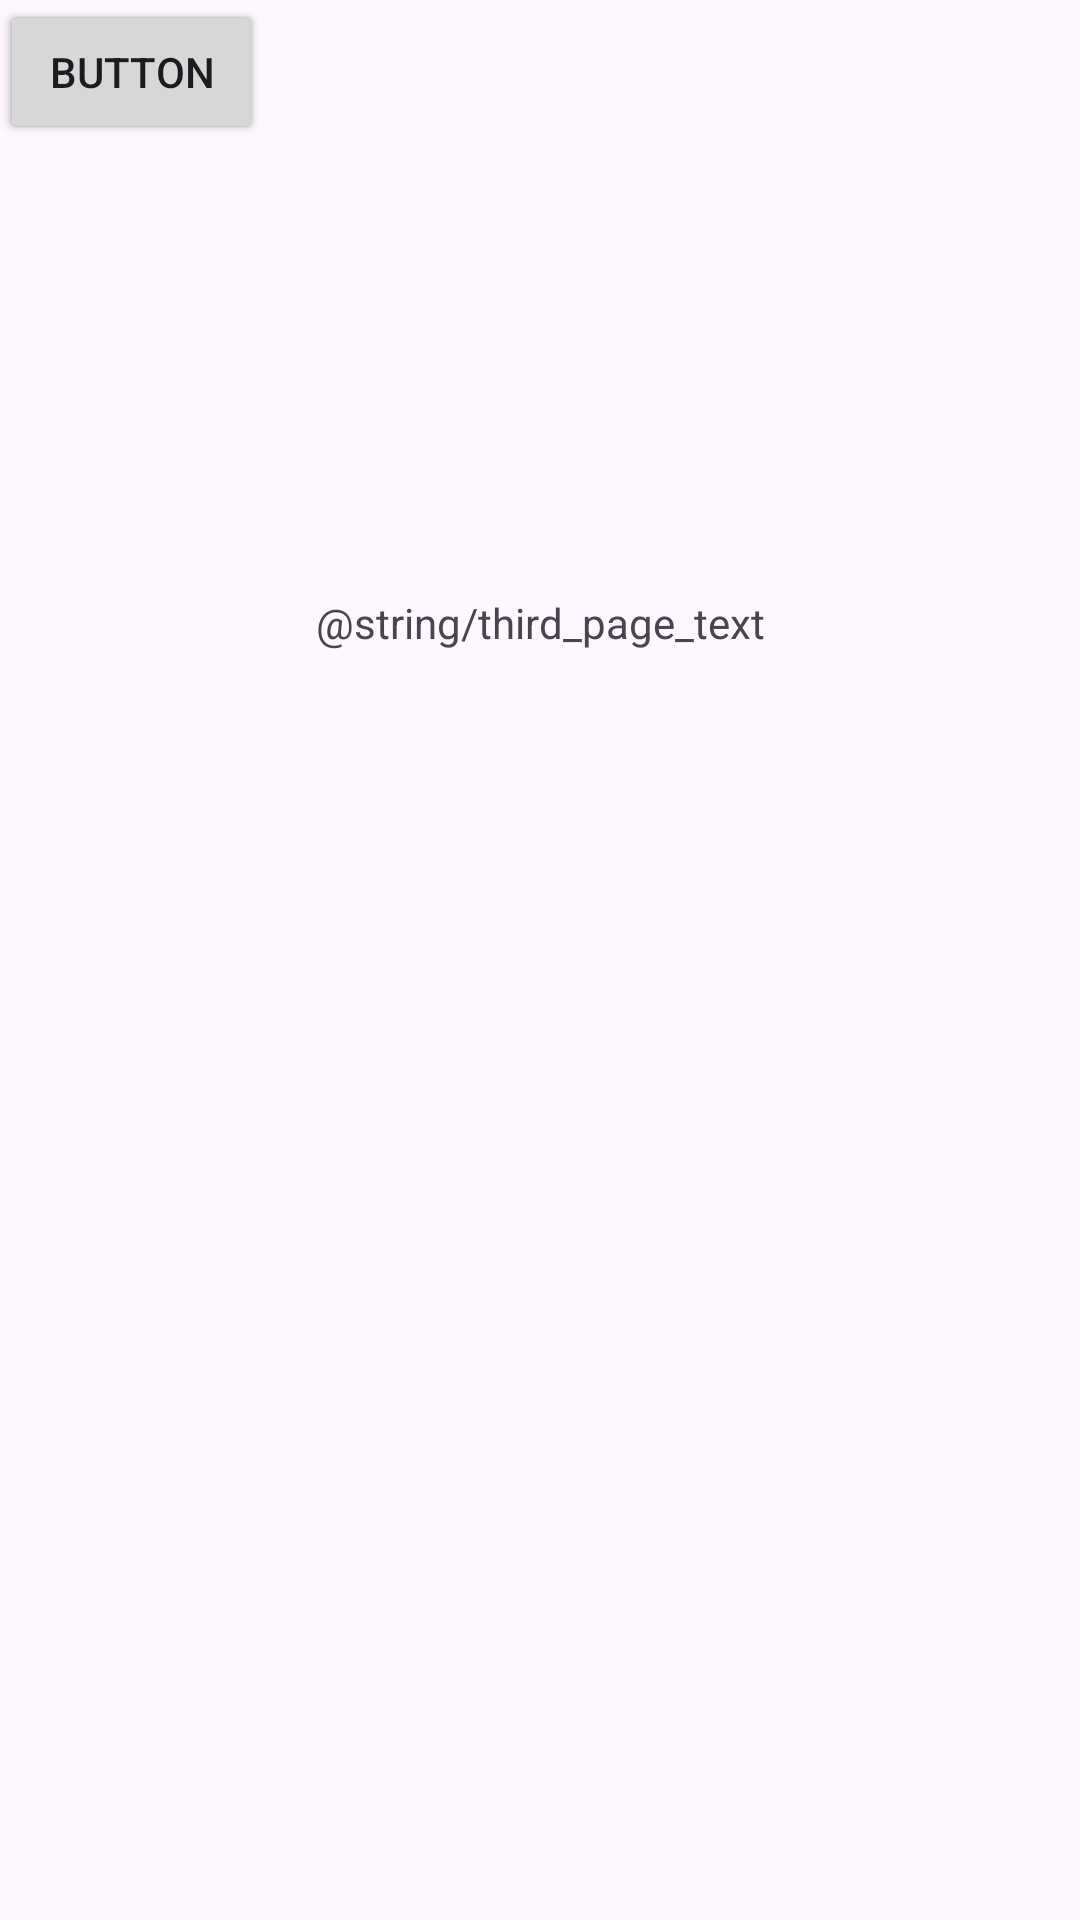

This screen was rendered from an Android layout file. Write that file and the resources it references.
<!-- AndroidManifest.xml: application theme Theme.Scratch -->
<!-- res/layout/activity_third.xml -->
<?xml version="1.0" encoding="utf-8"?>
<androidx.constraintlayout.widget.ConstraintLayout xmlns:android="http://schemas.android.com/apk/res/android"
    xmlns:app="http://schemas.android.com/apk/res-auto"
    xmlns:tools="http://schemas.android.com/tools"
    android:id="@+id/main"
    android:layout_width="match_parent"
    android:layout_height="match_parent"
    tools:context=".Third_Activity">

    <TextView
        android:id="@+id/third_page_text"
        android:layout_width="wrap_content"
        android:layout_height="wrap_content"
        android:layout_marginTop="198dp"
        android:text="@string/third_page_text"
        app:layout_constraintEnd_toEndOf="parent"
        app:layout_constraintStart_toStartOf="parent"
        app:layout_constraintTop_toTopOf="parent" />

    <Button
        android:id="@+id/button"
        android:layout_width="wrap_content"
        android:layout_height="wrap_content"
        android:text="Button"
        tools:layout_editor_absoluteX="160dp"
        tools:layout_editor_absoluteY="272dp" />

    <Button
        android:id="@+id/button2"
        android:layout_width="wrap_content"
        android:layout_height="wrap_content"
        android:text="Button"
        tools:layout_editor_absoluteX="160dp"
        tools:layout_editor_absoluteY="398dp" />
</androidx.constraintlayout.widget.ConstraintLayout>
<!-- resources referenced by this layout -->
<resources>
  <style name="Theme.Scratch" parent="Base.Theme.Scratch" />
  <style name="Base.Theme.Scratch" parent="Theme.Material3.DayNight.NoActionBar">
          
          
      </style>
</resources>
